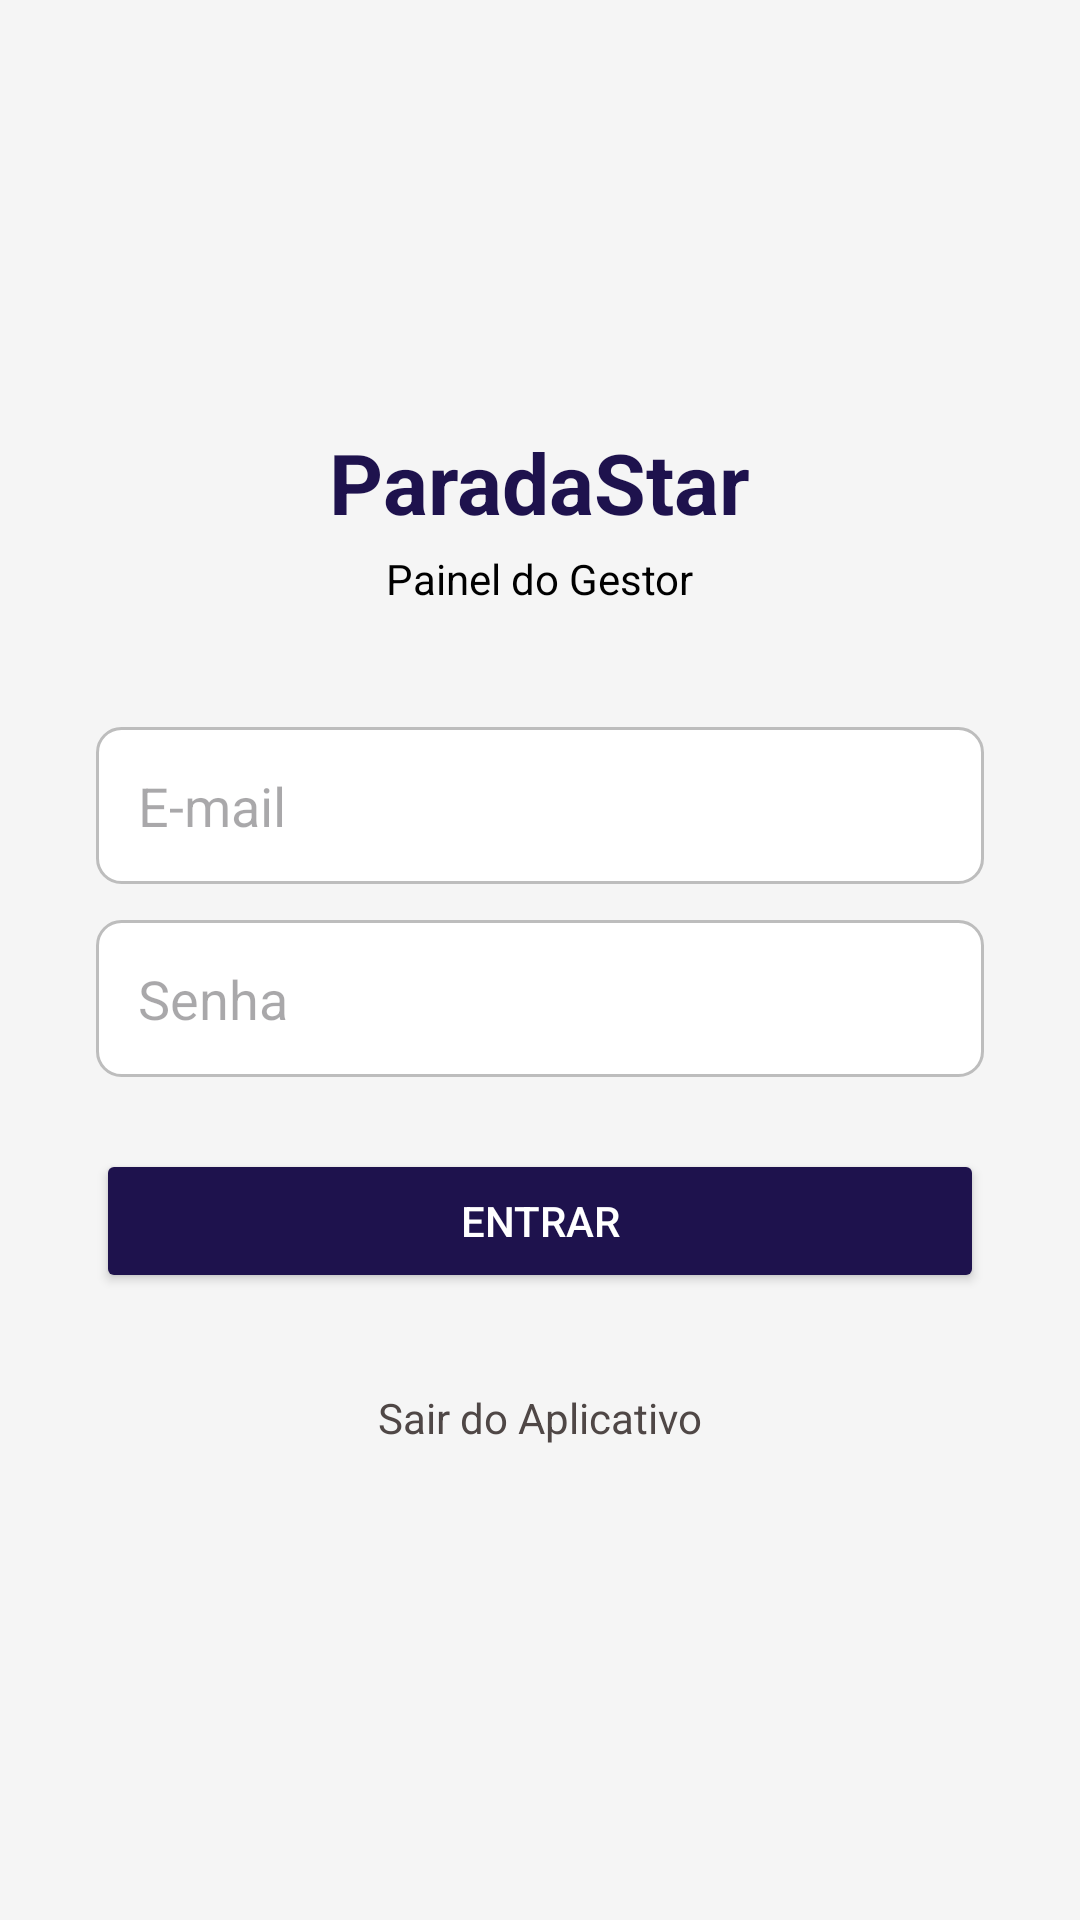

Layout XML and referenced resources for this Android screen:
<!-- AndroidManifest.xml: application theme Theme.ParadaStarAdmin -->
<!-- res/layout/activity_login.xml -->
<?xml version="1.0" encoding="utf-8"?>
<LinearLayout xmlns:android="http://schemas.android.com/apk/res/android"
    android:layout_width="match_parent"
    android:layout_height="match_parent"
    android:orientation="vertical"
    android:gravity="center"
    android:padding="32dp"
    android:background="#F5F5F5">

    <TextView
        android:layout_width="wrap_content"
        android:layout_height="wrap_content"
        android:text="ParadaStar"
        android:textSize="28sp"
        android:textStyle="bold"
        android:textColor="@color/roxo"
        android:layout_marginBottom="4dp"/>

    <TextView
        android:layout_width="wrap_content"
        android:layout_height="wrap_content"
        android:text="Painel do Gestor"
        android:textSize="14sp"
        android:textColor="@color/black"
        android:layout_marginBottom="40dp"/>

    <EditText
        android:id="@+id/etEmail"
        android:layout_width="match_parent"
        android:layout_height="wrap_content"
        android:hint="E-mail"
        android:inputType="textEmailAddress"
        android:background="@drawable/bg_input"
        android:padding="14dp"
        android:layout_marginBottom="12dp"
        android:textColor="@color/black"/>

    <EditText
        android:id="@+id/etSenha"
        android:layout_width="match_parent"
        android:layout_height="wrap_content"
        android:hint="Senha"
        android:inputType="textPassword"
        android:background="@drawable/bg_input"
        android:padding="14dp"
        android:layout_marginBottom="24dp"
        android:textColor="@color/black"/>

    <Button
        android:id="@+id/btnEntrar"
        android:layout_width="match_parent"
        android:layout_height="wrap_content"
        android:text="ENTRAR"
        android:backgroundTint="@color/roxo"
        android:textColor="@color/white"
        android:padding="14dp"/>

    <TextView
        android:id="@+id/tvSairApp"
        android:layout_width="wrap_content"
        android:layout_height="wrap_content"
        android:text="Sair do Aplicativo"
        android:textColor="@color/cinza"
        android:textSize="14sp"
        android:padding="16dp"
        android:layout_marginTop="16dp"/>

</LinearLayout>
<!-- resources referenced by this layout -->
<resources>
  <color name="black">#FF000000</color>
  <color name="cinza">#4F4746</color>
  <color name="roxo">#1E124D</color>
  <color name="white">#FFFFFFFF</color>
  <!-- drawable bg_input (drawable) -->
  <?xml version="1.0" encoding="utf-8"?>
  <shape xmlns:android="http://schemas.android.com/apk/res/android"
      android:shape="rectangle">
      <solid android:color="#FFFFFF"/>
      <corners android:radius="8dp"/>
      <stroke android:width="1dp" android:color="#BDBDBD"/>
  </shape>
  <style name="Theme.ParadaStarAdmin" parent="Base.Theme.ParadaStarAdmin" />
  <style name="Base.Theme.ParadaStarAdmin" parent="Theme.Material3.DayNight.NoActionBar">
          
          
      </style>
</resources>
